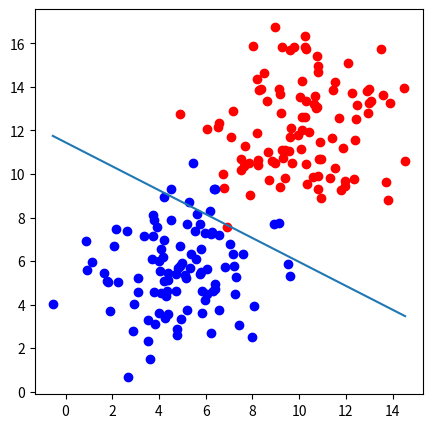

This chart was generated by the following Python code:
import numpy as np
import matplotlib.pyplot as plt
%matplotlib inline

def draw(x1, x2):
    ln = plt.plot(x1, x2)
    

def sigmoid(score):
    return 1 / (1 + np.exp(-score))

def calcuation_error(line_parameters, points, y):
    n = points.shape[0]
    p = sigmoid(points*line_parameters)   
    cross_entropy = -(1/n) * (np.log(p).T * y + np.log(1-p).T * (1-y))
    return cross_entropy   

def calcuation_error_1(p, y):
    
    cross_entropy = -(y * np.log(p) + (1 - y) * np.log(1-p))
    return cross_entropy

def gradient_descent(line_parameters, points, y, l_rate):
    m = points.shape[0]
    for i in range(500):
        # predicted values
        p = sigmoid(points*line_parameters)
        gradient = (points.T * (p - y)) * (l_rate / m)
        #print(gradient)        
        line_parameters = line_parameters - gradient
        w1 = line_parameters.item(0)
        w2 = line_parameters.item(1)
        b = line_parameters.item(2)
        x1 = np.array([points[:,0].min(), points[:,0].max()])
        x2 = -b / w2 + x1 * (-w1 / w2)
    draw(x1, x2)     

n_pts = 100

np.random.seed(0)
#random_x1_values = np.random.normal(10, 2, n_pts)
#random_x2_values = np.random.normal(12, 2, n_pts)
#top_region = np.array([random_x1_values, random_x2_values]).T
#top_region
#top_range.shape

bias = np.ones(n_pts)

top_region = np.array([np.random.normal(10, 2, n_pts), np.random.normal(12, 2, n_pts), bias]).T
bottom_region = np.array([np.random.normal(5, 2, n_pts), np.random.normal(6, 2, n_pts), bias]).T

all_points = np.vstack((top_region, bottom_region))
#print(all_points)
#all_points.shape

#make a random line
#w1 = -0.2
#w2 = -0.35
#b = 3.5

#line_parameters = np.matrix([w1, w2, b]).T
line_parameters = np.matrix([np.zeros(3)]).T
#print(line_parameters)

#x1 = np.array([bottom_region[:, 0].min(), top_region[:, 0].max()])
# formula: w1.x1 + w2.x2 + b = 0
# Y = M.X + b
#x2 = -b / w2 + x1 * (-w1 / w2)
#print(x1, x2)

""" 
line_parameters has been transposed for matrix multiplication 
where number of columns from all_points matrix = number of rows from line_parameters matrix
""" 

#print(all_points.shape)
#print(line_parameters.shape)


y = np.array([np.zeros(n_pts), np.ones(n_pts)]).reshape(n_pts*2, 1)

"""
result = calcuation_error(line_parameters, all_points, y)
#print(result)

print("--------another way of code---------")


linear_combination = all_points * line_parameters

probabilities = sigmoid(linear_combination)
print(probabilities) 

prediction = (np.asarray(probabilities)).flatten()
#print(prediction)
target = (np.asarray(y)).flatten()
#print(target)

result1 = np.mean(calcuation_error_1(prediction, target))
#print(result1)
"""


_, ax = plt.subplots(figsize=(5,5))
ax.scatter(top_region[:, 0], top_region[:, 1], color='r')
ax.scatter(bottom_region[:, 0], bottom_region[:, 1], color='b')
#draw(x1, x2)
gradient_descent(line_parameters, all_points, y, 0.06)
plt.show()

